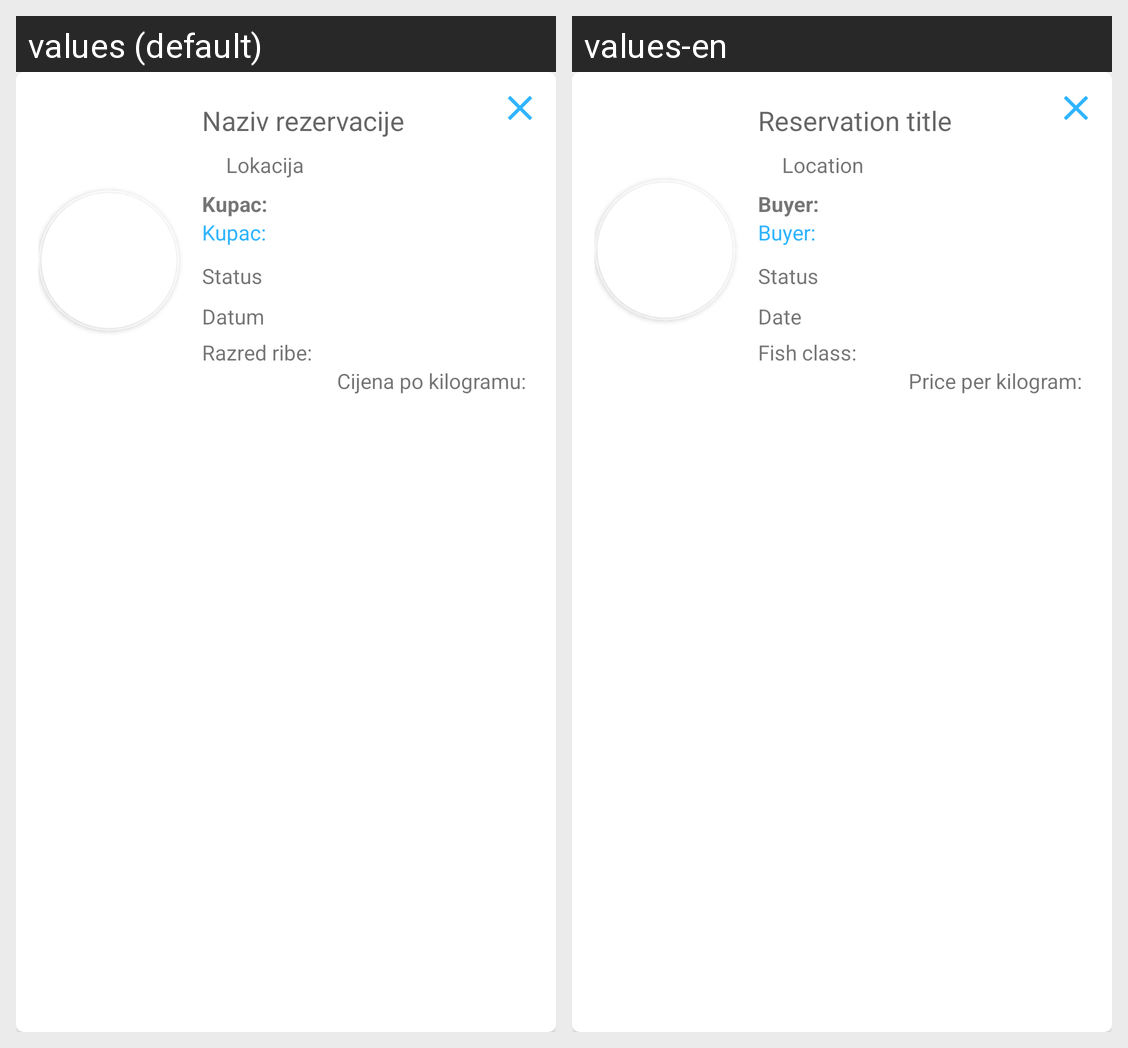

For this localized Android screen grid, give each drawn string resource with its value in every locale shown.
Android screen res/layout/reservation_item.xml rendered under 2 locales, left to right: values (default), values-en. Device: Nexus 5 (rendered at 1080×1920; each locale shown at half size, 540×960, under a caption strip naming it); theme Theme.DigitalnaRibarnica.
Strings drawn on this screen, with the default value and each locale's value (text and hints the layout hard-codes, and strings that could not be matched under every locale, appear in the picture but are not listed):

reservationRecyclerView
  values: Naziv rezervacije
  values-en: Reservation title

reservationLocation
  values: Lokacija
  values-en: Location

buyer
  values: Kupac:
  values-en: Buyer:

status
  values: Status
  values-en: Status

date
  values: Datum
  values-en: Date

fishClass
  values: Razred ribe:
  values-en: Fish class:

pricePerKg
  values: Cijena po kilogramu:
  values-en: Price per kilogram:
